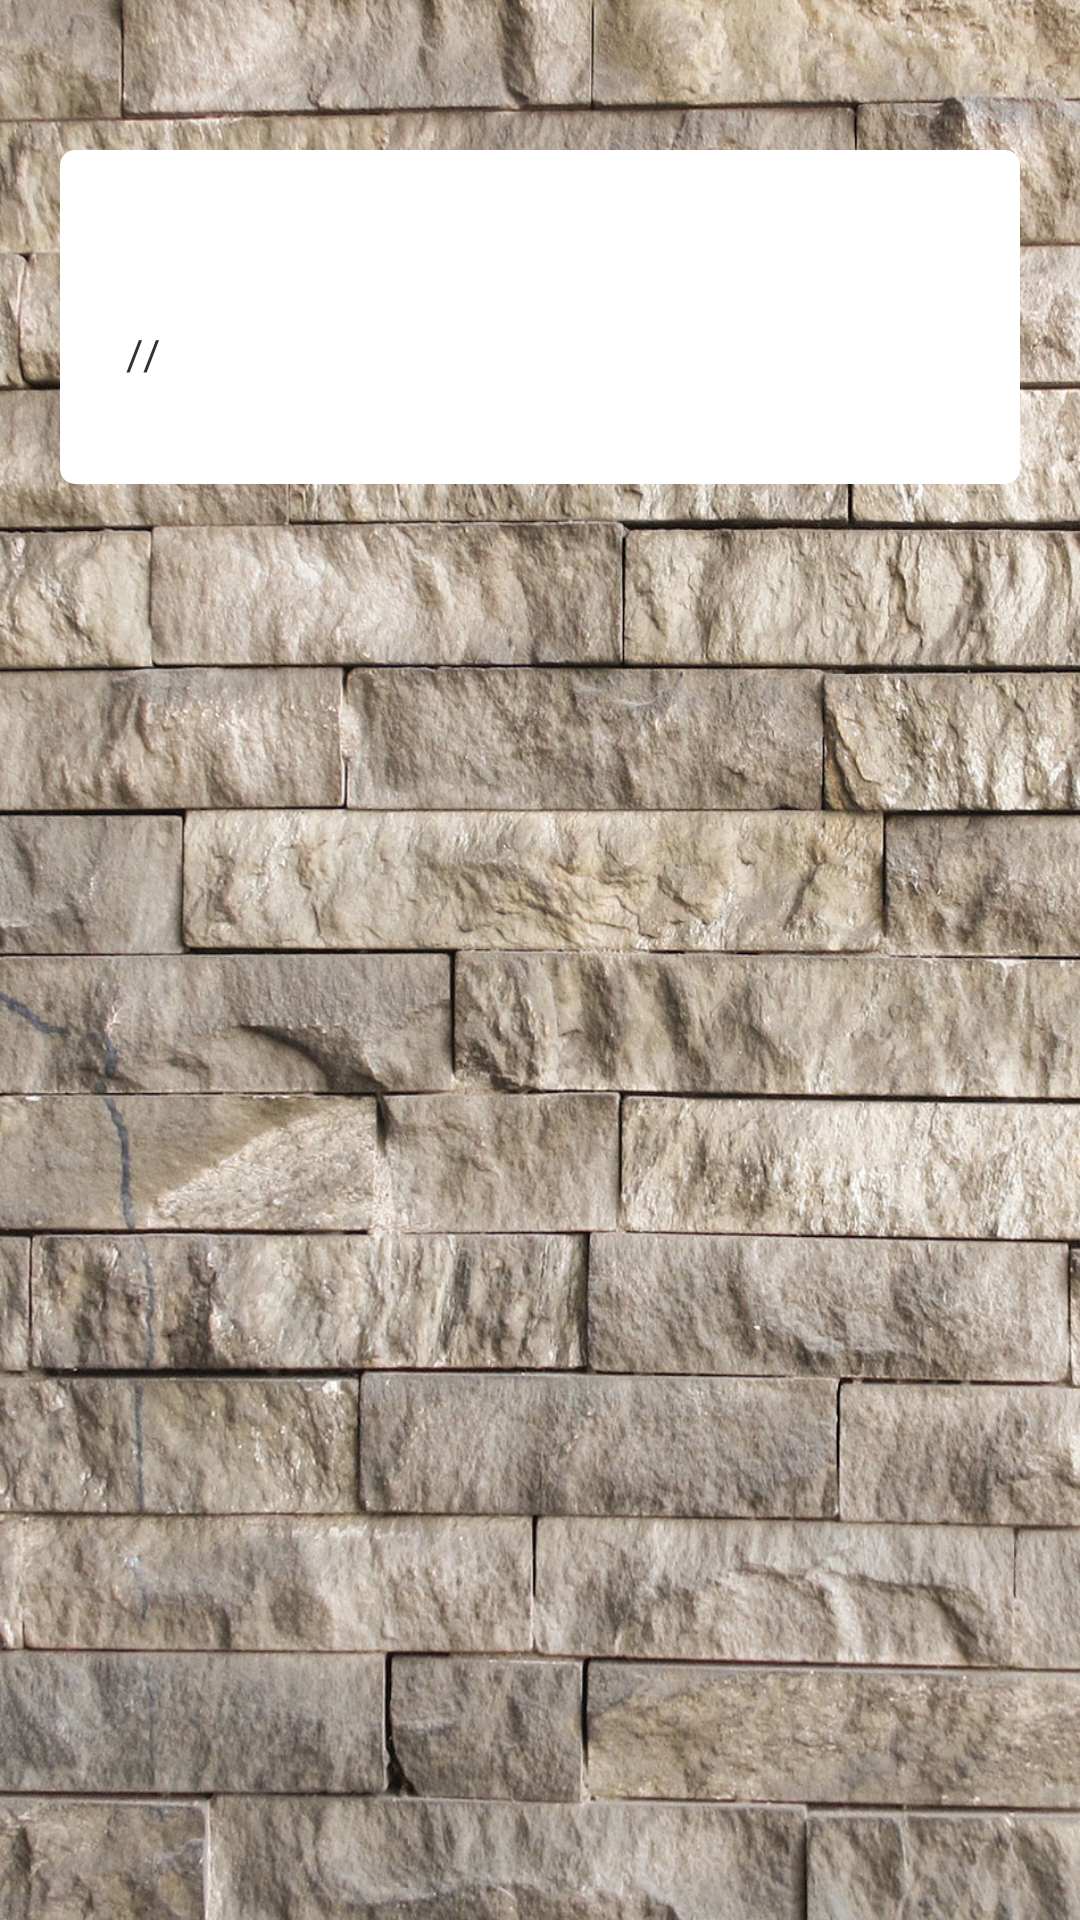

Layout XML and referenced resources for this Android screen:
<!-- AndroidManifest.xml: application theme HouseBossBase -->
<!-- res/layout/activity_view.xml -->
<?xml version="1.0" encoding="utf-8"?>
<ScrollView xmlns:android="http://schemas.android.com/apk/res/android"
    xmlns:tools="http://schemas.android.com/tools"
    android:layout_width="match_parent"
    android:layout_height="match_parent"
    android:background="@drawable/bg"
    android:orientation="vertical"
    android:padding="20dp" >

    <LinearLayout
        android:id="@+id/content"
        android:layout_width="match_parent"
        android:layout_height="400dp"
        android:layout_marginTop="30dp"
        android:background="@drawable/roundedrectangle"
        android:orientation="vertical" >

        <TextView
            android:id="@+id/itemTitle"
            style="@style/HouseBoss.ReminderTitle"
            android:layout_width="match_parent"
            android:layout_height="wrap_content" />

        <TextView
            android:id="@+id/itemDescription"
            style="@style/HouseBoss.reminderDescription" />

        <LinearLayout
            android:layout_width="match_parent"
            android:layout_height="wrap_content" >

            <TextView
                android:id="@+id/reminderMonth"
                android:layout_width="wrap_content"
                android:layout_height="wrap_content"
                android:layout_marginLeft="15dp" />

            <TextView
                android:layout_width="wrap_content"
                android:layout_height="wrap_content"
                android:text="@string/slash" />

            <TextView
                android:id="@+id/reminderDay"
                android:layout_width="wrap_content"
                android:layout_height="wrap_content" />

            <TextView
                android:layout_width="wrap_content"
                android:layout_height="wrap_content"
                android:text="@string/slash" />

            <TextView
                android:id="@+id/reminderYear"
                android:layout_width="wrap_content"
                android:layout_height="wrap_content" />

            <TextView
                android:id="@+id/reminderTime"
                android:layout_width="wrap_content"
                android:layout_height="wrap_content"
                android:layout_marginLeft="5dp" />
        </LinearLayout>

        <TextView
            android:id="@+id/itemCategory"
            style="@style/HouseBoss.reminderDescription" />
    </LinearLayout>

</ScrollView>
<!-- resources referenced by this layout -->
<resources>
  <!-- drawable bg: jpg bitmap (drawable-xhdpi, 432897 bytes) -->
  <!-- drawable roundedrectangle (drawable-xhdpi) -->
  <?xml version="1.0" encoding="UTF-8"?>
   
  <shape xmlns:android="http://schemas.android.com/apk/res/android"
      android:id="@+id/rectangle">
      <solid android:color="@android:color/white" />
      <padding android:left="7dp" android:top="7dp"
              android:right="7dp" android:bottom="7dp" />
      <corners android:radius="5dp" />
  </shape>
  <string name="slash">/</string>
  <style name="HouseBoss.ReminderTitle" parent="HouseBossBase">
          <item name="android:textStyle">normal</item>
          <item name="android:textColor">@android:color/black</item>
          <item name="android:textSize">18sp</item>
      </style>
  <style name="HouseBoss.reminderDescription" parent="HouseBossBase">
          <item name="android:textStyle">normal</item>
          <item name="android:textColor">@android:color/white</item>
          <item name="android:textSize">20sp</item>
          <item name="android:paddingLeft">10dip</item>
          <item name="android:layout_width">match_parent</item>
          <item name="android:layout_height">wrap_content</item>
      </style>
  <style name="HouseBossBase" parent="android:Theme.Holo.Light.DarkActionBar" />
</resources>
